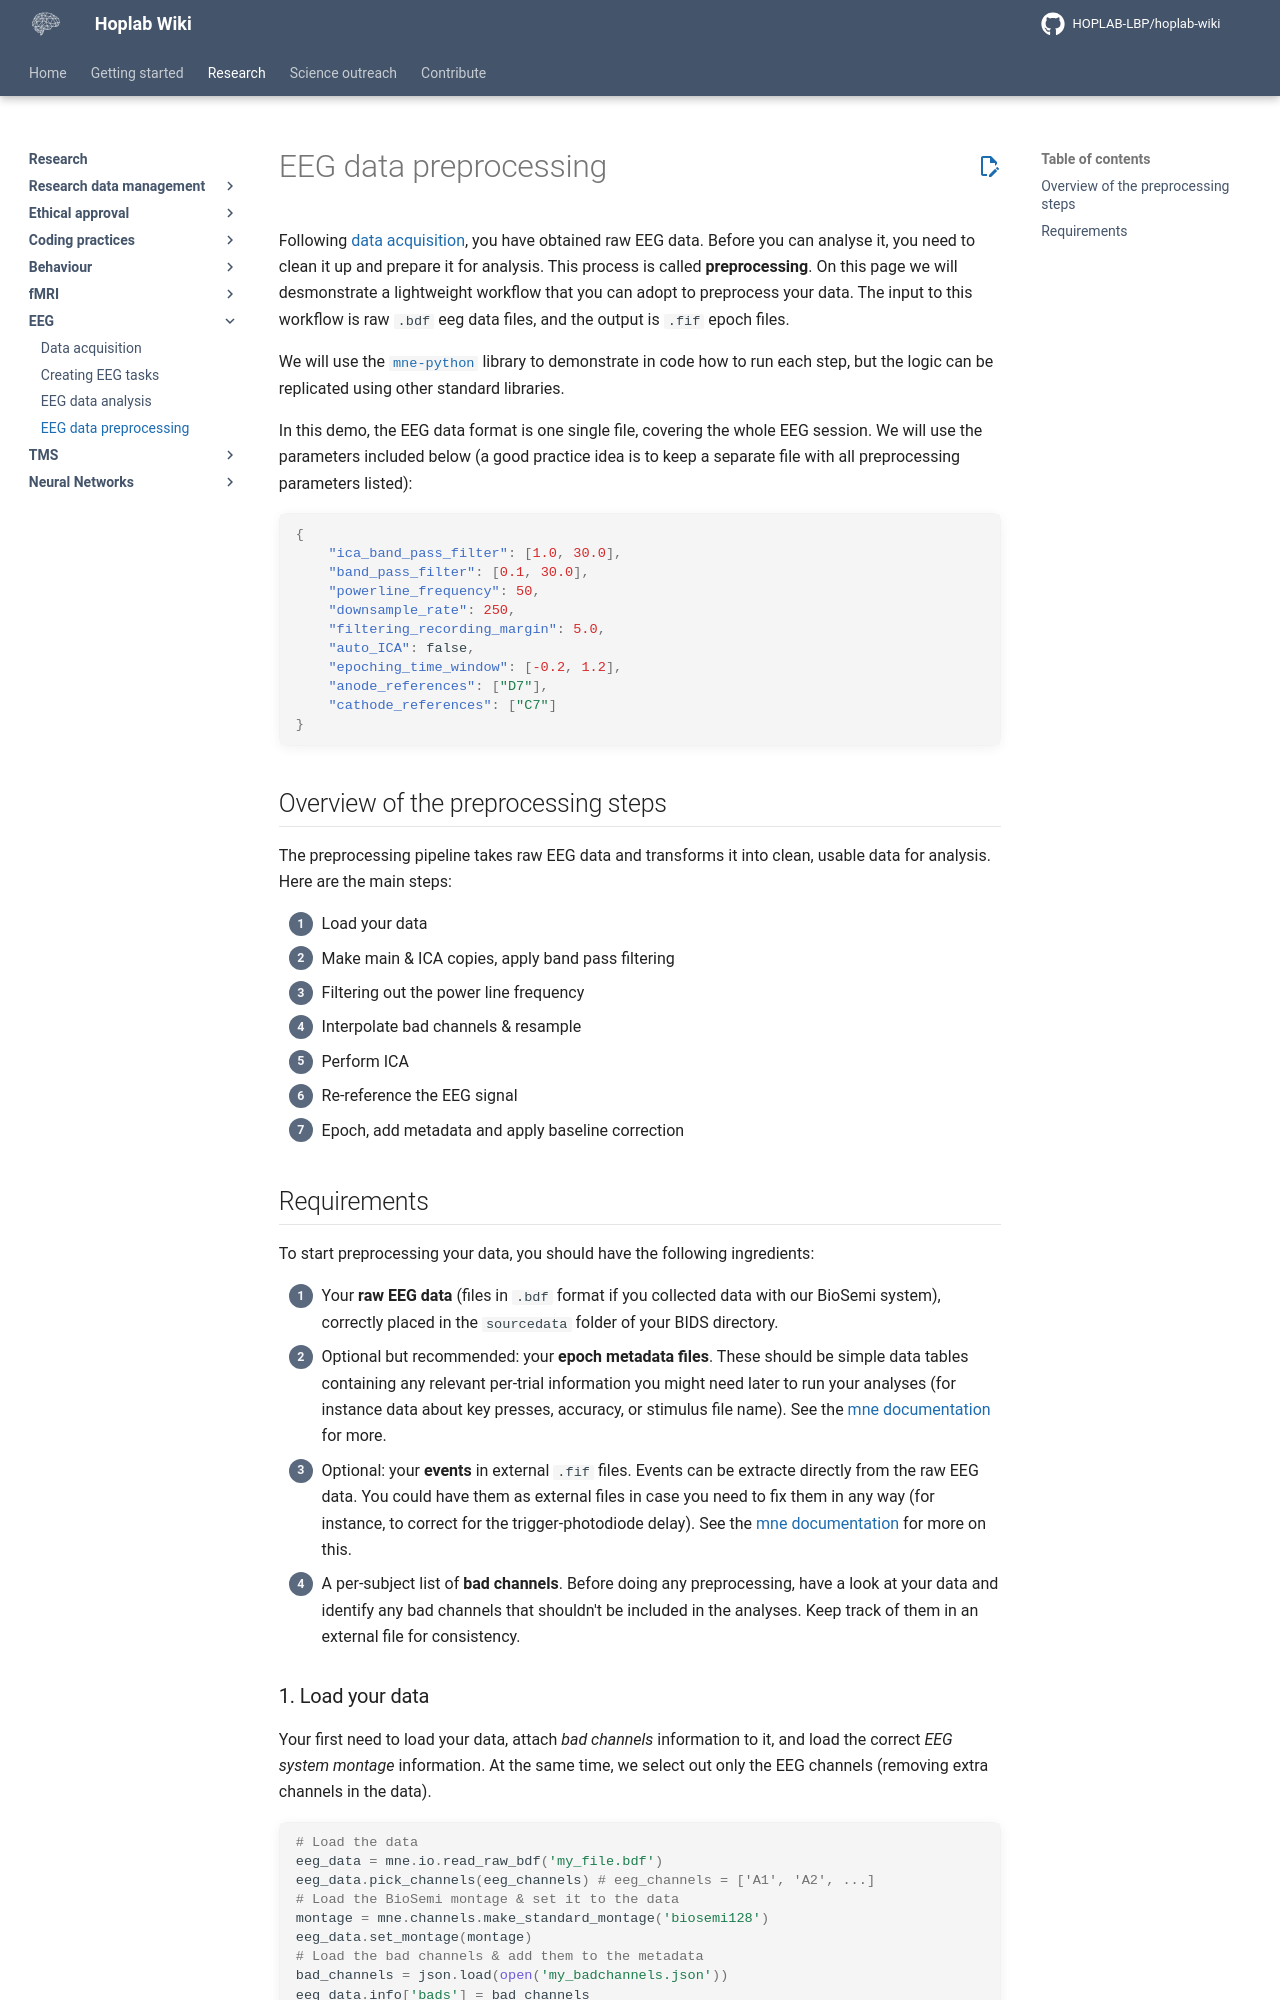

repository: HOPLAB-LBP/hoplab-wiki · page: research/eeg/analysis/eeg-preprocessing.html · generator: mkdocs

# EEG data preprocessing

Following [data acquisition](../eeg-acquisition.md), you have obtained raw EEG data. Before you can analyse it, you need to clean it up and prepare it for analysis. This process is called **preprocessing**. On this page we will desmonstrate a lightweight workflow that you can adopt to preprocess your data. The input to this workflow is raw `.bdf` eeg data files, and the output is `.fif` epoch files.

We will use the [`mne-python`](https://mne.tools/stable/index.html) library to demonstrate in code how to run each step, but the logic can be replicated using other standard libraries.

In this demo, the EEG data format is one single file, covering the whole EEG session. We will use the parameters included below (a good practice idea is to keep a separate file with all preprocessing parameters listed):

```json
{
    "ica_band_pass_filter": [1.0, 30.0],
    "band_pass_filter": [0.1, 30.0],
    "powerline_frequency": 50,
    "downsample_rate": 250,
    "filtering_recording_margin": 5.0,
    "auto_ICA": false,
    "epoching_time_window": [-0.2, 1.2],
    "anode_references": ["D7"],
    "cathode_references": ["C7"]
}
```

## Overview of the preprocessing steps

The preprocessing pipeline takes raw EEG data and transforms it into clean, usable data for analysis. Here are the main steps:

1. Load your data
2. Make main & ICA copies, apply band pass filtering
3. Filtering out the power line frequency
4. Interpolate bad channels & resample
5. Perform ICA
6. Re-reference the EEG signal
7. Epoch, add metadata and apply baseline correction

## Requirements

To start preprocessing your data, you should have the following ingredients:

1. Your **raw EEG data** (files in `.bdf` format if you collected data with our BioSemi system), correctly placed in the `sourcedata` folder of your BIDS directory.
2. Optional but recommended: your **epoch metadata files**. These should be simple data tables containing any relevant per-trial information you might need later to run your analyses (for instance data about key presses, accuracy, or stimulus file name). See the [mne documentation](https://mne.tools/stable/auto_tutorials/epochs/30_epochs_metadata.html) for more.
3. Optional: your **events** in external `.fif` files. Events can be extracte directly from the raw EEG data. You could have them as external files in case you need to fix them in any way (for instance, to correct for the trigger-photodiode delay). See the [mne documentation](https://mne.tools/stable/auto_tutorials/raw/20_event_arrays.html) for more on this.
4. A per-subject list of **bad channels**. Before doing any preprocessing, have a look at your data and identify any bad channels that shouldn't be included in the analyses. Keep track of them in an external file for consistency.

### 1. Load your data

Your first need to load your data, attach *bad channels* information to it, and load the correct *EEG system montage* information. At the same time, we select out only the EEG channels (removing extra channels in the data).

```python
# Load the data
eeg_data = mne.io.read_raw_bdf('my_file.bdf')
eeg_data.pick_channels(eeg_channels) # eeg_channels = ['A1', 'A2', ...]
# Load the BioSemi montage & set it to the data
montage = mne.channels.make_standard_montage('biosemi128')
eeg_data.set_montage(montage)
# Load the bad channels & add them to the metadata
bad_channels = json.load(open('my_badchannels.json'))
eeg_data.info['bads'] = bad_channels
raw_eeg.pick_channels(eeg_channels)
```
